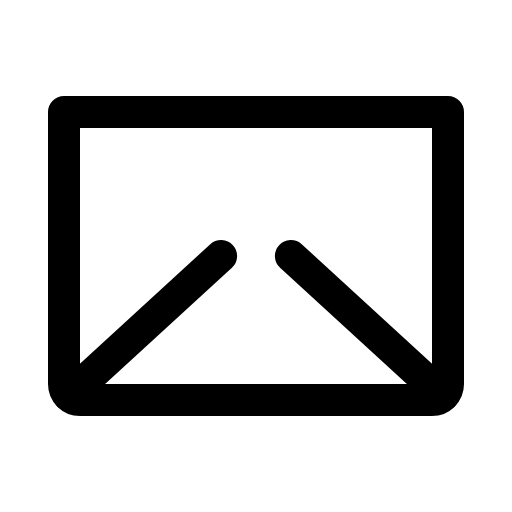
t = 0.00 s
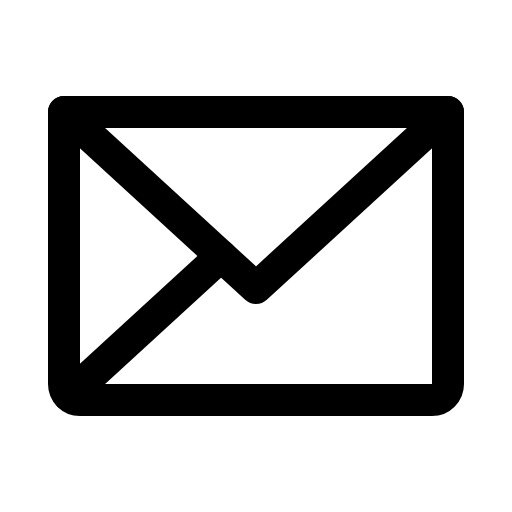
t = 0.90 s
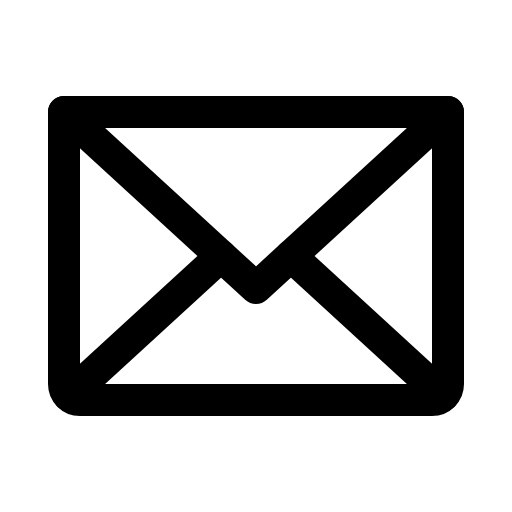
t = 1.28 s
t = 1.65 s: frame unchanged from t = 1.28 s, image omitted
t = 2.03 s: frame unchanged from t = 1.28 s, image omitted

The animated SVG that drew these frames (rendered in a browser with its animation timeline set to each time). Animation: 1 CSS @keyframes rule; one cycle of 2.40 s, repeats indefinitely.

<svg xmlns="http://www.w3.org/2000/svg" viewBox="0 0 256 256">
  <style>
    .draw-line {
      stroke-dasharray: 2000;
      stroke-dashoffset: 0;
    }
    svg:hover .draw-line {
      animation: phosphor-draw-in 1.5s ease-in-out infinite;
    }
    @keyframes phosphor-draw-in {
      0%   { stroke-dashoffset: 2000; }
      100% { stroke-dashoffset: 0; }
    }
  </style><rect width="256" height="256" fill="none"/><polyline points="224 56 128 144 32 56" fill="none" stroke="currentColor" stroke-linecap="round" stroke-linejoin="round" stroke-width="16" class="draw-line" pathLength="1" style="animation-delay: 0s"/><path d="M32,56H224a0,0,0,0,1,0,0V192a8,8,0,0,1-8,8H40a8,8,0,0,1-8-8V56A0,0,0,0,1,32,56Z" fill="none" stroke="currentColor" stroke-linecap="round" stroke-linejoin="round" stroke-width="16" class="draw-line" pathLength="1" style="animation-delay: 0.3s"/><line x1="110.55" y1="128" x2="34.47" y2="197.74" fill="none" stroke="currentColor" stroke-linecap="round" stroke-linejoin="round" stroke-width="16" class="draw-line" pathLength="1" style="animation-delay: 0.6s"/><line x1="221.53" y1="197.74" x2="145.45" y2="128" fill="none" stroke="currentColor" stroke-linecap="round" stroke-linejoin="round" stroke-width="16" class="draw-line" pathLength="1" style="animation-delay: 0.9s"/></svg>
